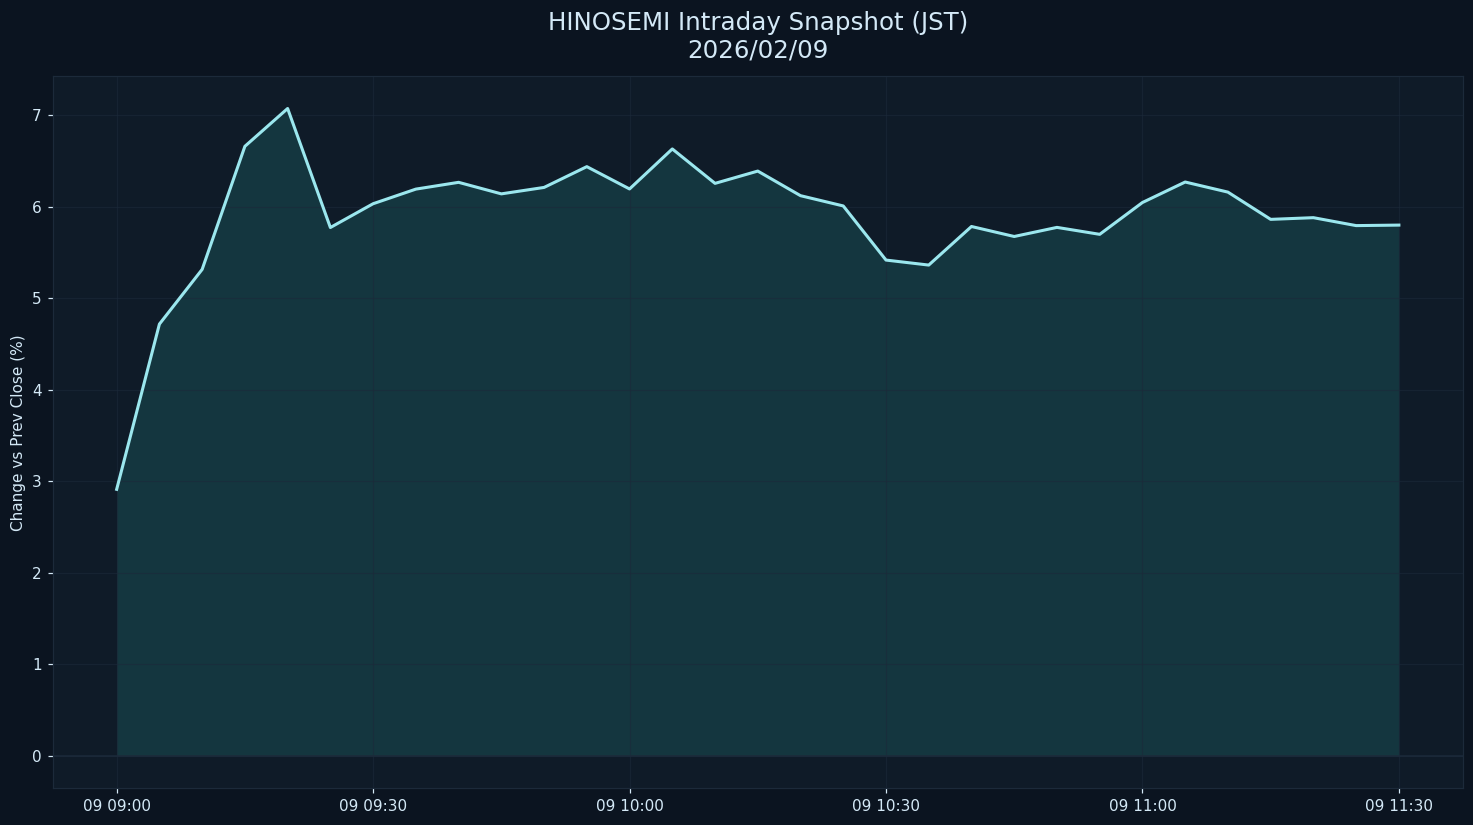

Source data for this figure (header and first rows):
datetime_jst, pct
2026-02-09 09:00:00+09:00, 2.912
2026-02-09 09:05:00+09:00, 4.716
2026-02-09 09:10:00+09:00, 5.314
2026-02-09 09:15:00+09:00, 6.658
2026-02-09 09:20:00+09:00, 7.071
2026-02-09 09:25:00+09:00, 5.771
2026-02-09 09:30:00+09:00, 6.031
2026-02-09 09:35:00+09:00, 6.19
2026-02-09 09:40:00+09:00, 6.265
2026-02-09 09:45:00+09:00, 6.139
2026-02-09 09:50:00+09:00, 6.209
2026-02-09 09:55:00+09:00, 6.436
2026-02-09 10:00:00+09:00, 6.192
2026-02-09 10:05:00+09:00, 6.629
2026-02-09 10:10:00+09:00, 6.253
2026-02-09 10:15:00+09:00, 6.387
2026-02-09 10:20:00+09:00, 6.119
2026-02-09 10:25:00+09:00, 6.007
2026-02-09 10:30:00+09:00, 5.415
2026-02-09 10:35:00+09:00, 5.361
2026-02-09 10:40:00+09:00, 5.782
2026-02-09 10:45:00+09:00, 5.673
2026-02-09 10:50:00+09:00, 5.772
2026-02-09 10:55:00+09:00, 5.697
2026-02-09 11:00:00+09:00, 6.044
2026-02-09 11:05:00+09:00, 6.268
2026-02-09 11:10:00+09:00, 6.158
2026-02-09 11:15:00+09:00, 5.86
2026-02-09 11:20:00+09:00, 5.879
2026-02-09 11:25:00+09:00, 5.792
2026-02-09 11:30:00+09:00, 5.797
